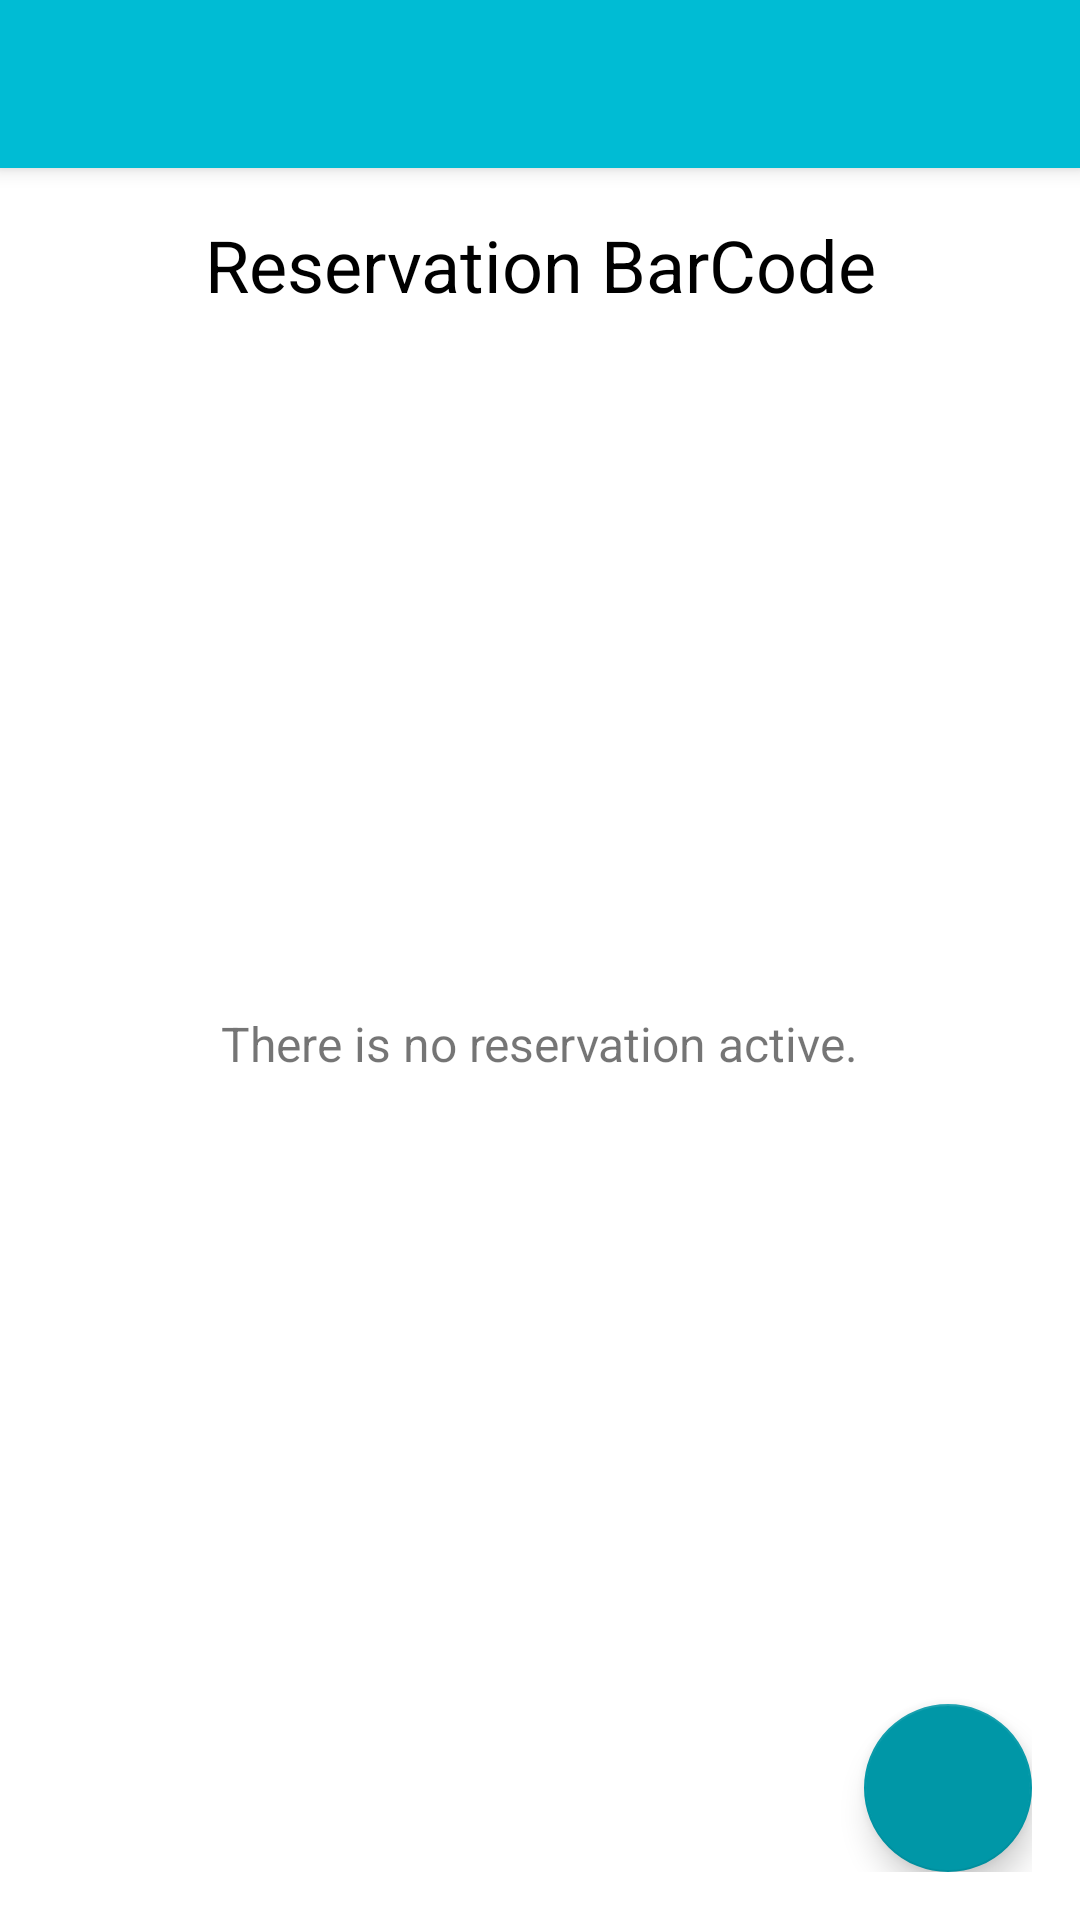

Here is an Android app screen rendered from its layout file. Give the layout XML and the strings, colors and styles it references.
<!-- AndroidManifest.xml: activity theme AppTheme.NoActionBar -->
<!-- res/layout/activity_reservation.xml -->
<?xml version="1.0" encoding="utf-8"?>
<android.support.design.widget.CoordinatorLayout
    xmlns:android="http://schemas.android.com/apk/res/android"
    xmlns:app="http://schemas.android.com/apk/res-auto"
    xmlns:tools="http://schemas.android.com/tools"
    android:layout_width="match_parent"
    android:layout_height="match_parent"
    android:fitsSystemWindows="true"
    tools:context="com.fcorcino.transportroute.ui.ReservationActivity">

    <android.support.design.widget.AppBarLayout
        android:layout_width="match_parent"
        android:layout_height="wrap_content"
        android:theme="@style/AppTheme.AppBarOverlay">

        <android.support.v7.widget.Toolbar
            android:id="@+id/toolbar"
            android:layout_width="match_parent"
            android:layout_height="?attr/actionBarSize"
            android:background="?attr/colorPrimary"
            app:popupTheme="@style/AppTheme.PopupOverlay"/>

    </android.support.design.widget.AppBarLayout>

    <RelativeLayout
        android:layout_width="match_parent"
        android:layout_height="match_parent"
        android:background="@color/colorWhite"
        android:paddingBottom="@dimen/spacing_standard"
        android:paddingLeft="@dimen/spacing_standard"
        android:paddingRight="@dimen/spacing_standard"
        android:paddingTop="@dimen/spacing_standard"
        app:layout_behavior="@string/appbar_scrolling_view_behavior">

        <TextView
            android:id="@+id/reservation_title_text_view"
            android:layout_width="match_parent"
            android:layout_height="wrap_content"
            android:layout_marginBottom="@dimen/spacing_between_views"
            android:gravity="center"
            android:text="@string/reservation_title_text"
            android:textColor="@color/colorBlack"
            android:textSize="@dimen/text_size_title"
            android:visibility="visible"/>

        <ImageView
            android:id="@+id/barcode_image_view"
            android:layout_width="match_parent"
            android:layout_height="200dp"
            android:layout_below="@+id/reservation_title_text_view"/>

        <LinearLayout
            android:id="@+id/reservation_detail_container"
            android:layout_width="match_parent"
            android:layout_height="match_parent"
            android:layout_below="@id/barcode_image_view"
            android:orientation="vertical"
            android:visibility="gone">

            <TextView
                style="@style/FieldHeaderText"
                android:text="@string/reservation_id_text"/>

            <TextView
                android:id="@+id/reservation_id_text_view"
                style="@style/FieldValueText"/>

            <TextView
                style="@style/FieldHeaderText"
                android:text="@string/quantity_of_person_text"/>

            <TextView
                android:id="@+id/quantity_of_person_text_view"
                style="@style/FieldValueText"/>

            <TextView
                style="@style/FieldHeaderText"
                android:text="@string/route_price_text"/>

            <TextView
                android:id="@+id/route_price_text_view"
                style="@style/FieldValueText"/>

            <TextView
                style="@style/FieldHeaderText"
                android:text="@string/reservation_amount_text"/>

            <TextView
                android:id="@+id/reservation_amount_text_view"
                style="@style/FieldValueText"/>
        </LinearLayout>

        <ProgressBar
            android:id="@+id/loading_indicator_progress_bar"
            android:layout_width="wrap_content"
            android:layout_height="wrap_content"
            android:layout_centerInParent="true"
            android:visibility="gone"/>

        <TextView
            android:id="@+id/no_reservation_message_text_view"
            android:layout_width="wrap_content"
            android:layout_height="wrap_content"
            android:layout_centerInParent="true"
            android:text="@string/no_reservation_message_text"
            android:textSize="@dimen/text_size_subheading"/>

        <android.support.design.widget.FloatingActionButton
            android:id="@+id/create_reservation_fab"
            android:layout_width="wrap_content"
            android:layout_height="wrap_content"
            android:layout_alignParentBottom="true"
            android:layout_alignParentRight="true"
            android:src="@drawable/ic_add_white"
            app:fabSize="normal"/>
    </RelativeLayout>
</android.support.design.widget.CoordinatorLayout>
<!-- resources referenced by this layout -->
<resources>
  <color name="colorBlack">#000000</color>
  <color name="colorWhite">#FFFFFF</color>
  <dimen name="spacing_between_views">8dp</dimen>
  <dimen name="spacing_standard">16dp</dimen>
  <dimen name="text_size_subheading">16sp</dimen>
  <dimen name="text_size_title">24sp</dimen>
  <string name="no_reservation_message_text">There is no reservation active.</string>
  <string name="quantity_of_person_text">Number of People</string>
  <string name="reservation_amount_text">Reservation Amount</string>
  <string name="reservation_id_text">Reservation ID</string>
  <string name="reservation_title_text">Reservation BarCode</string>
  <string name="route_price_text">Route Price</string>
  <style name="AppTheme.AppBarOverlay" parent="ThemeOverlay.AppCompat.Dark.ActionBar" />
  <style name="AppTheme.PopupOverlay" parent="ThemeOverlay.AppCompat.Light" />
  <style name="FieldHeaderText">
          <item name="android:gravity">center</item>
          <item name="android:layout_height">wrap_content</item>
          <item name="android:layout_width">match_parent</item>
          <item name="android:textColor">@color/colorBlack</item>
          <item name="android:textSize">@dimen/text_size_heading</item>
      </style>
  <style name="FieldValueText">
          <item name="android:gravity">center</item>
          <item name="android:layout_height">wrap_content</item>
          <item name="android:layout_width">match_parent</item>
          <item name="android:textSize">@dimen/text_size_subheading</item>
      </style>
  <style name="AppTheme.NoActionBar">
          <item name="windowActionBar">false</item>
          <item name="windowNoTitle">true</item>
      </style>
  <dimen name="text_size_heading">20sp</dimen>
</resources>
